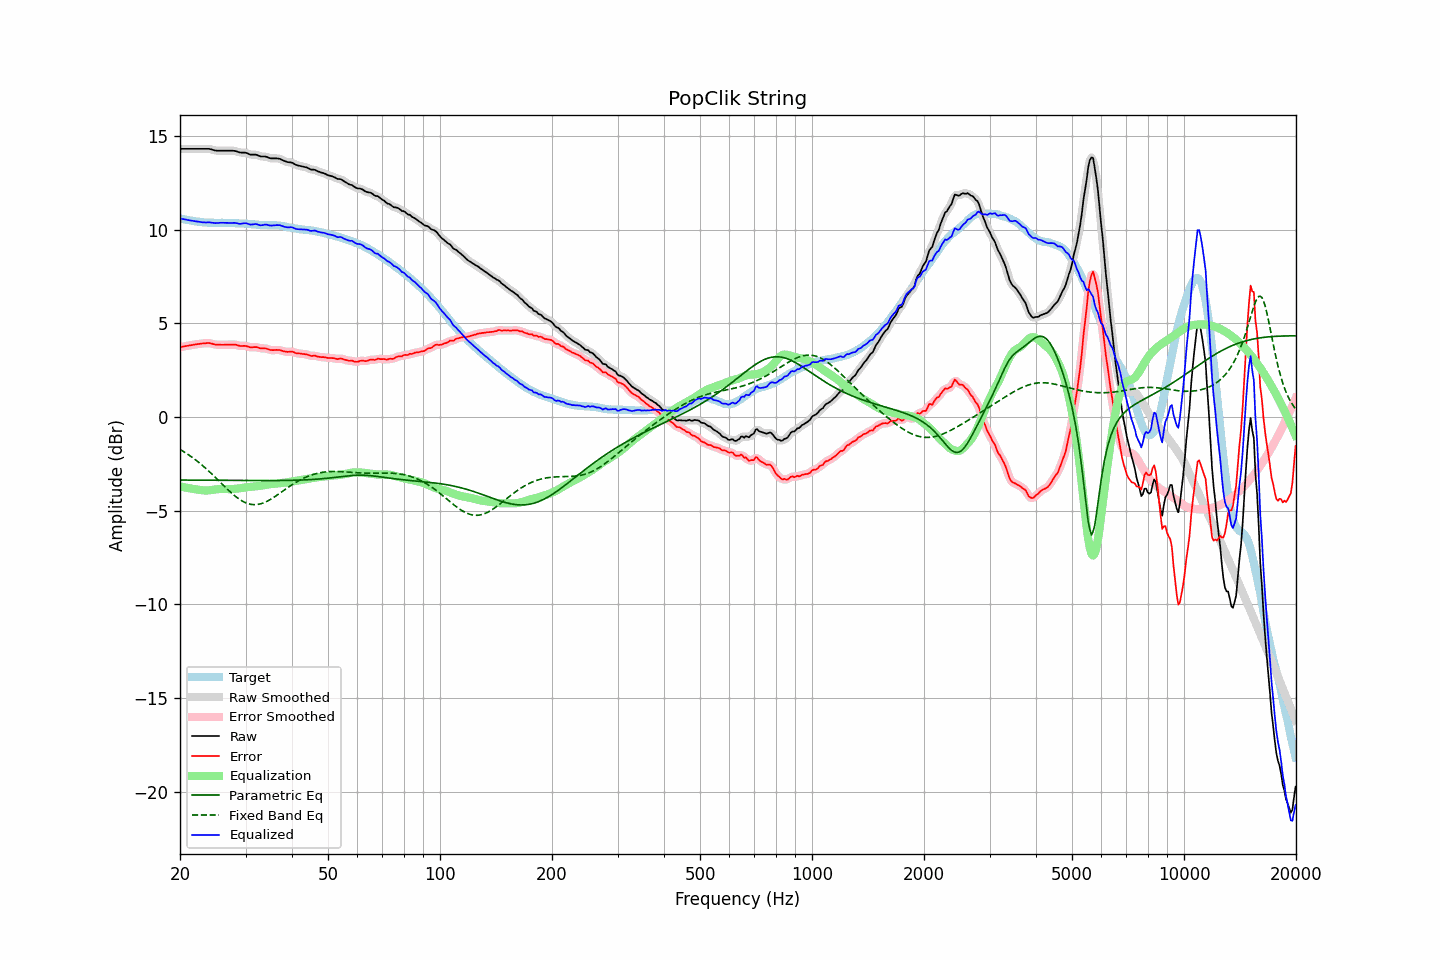

Data behind this chart, as committed beside it:
frequency, raw, error, smoothed, error_smoothed, equalization, parametric_eq, fixed_band_eq, equalized_raw, equalized_smoothed, target
20.00, 14.31, 3.71, 14.31, 3.71, -3.72, -3.37, -1.74, 10.59, 10.59, 10.59
20.20, 14.31, 3.73, 14.31, 3.73, -3.73, -3.37, -1.79, 10.57, 10.57, 10.57
20.40, 14.31, 3.76, 14.31, 3.75, -3.75, -3.37, -1.84, 10.56, 10.56, 10.55
20.61, 14.31, 3.77, 14.31, 3.77, -3.77, -3.37, -1.89, 10.54, 10.54, 10.54
20.81, 14.31, 3.79, 14.31, 3.78, -3.78, -3.37, -1.95, 10.52, 10.52, 10.52
21.02, 14.31, 3.80, 14.31, 3.80, -3.80, -3.37, -2.01, 10.51, 10.51, 10.51
21.23, 14.31, 3.82, 14.31, 3.82, -3.82, -3.38, -2.06, 10.49, 10.49, 10.49
21.44, 14.31, 3.83, 14.31, 3.83, -3.83, -3.38, -2.12, 10.48, 10.48, 10.48
21.66, 14.31, 3.84, 14.31, 3.84, -3.84, -3.38, -2.19, 10.46, 10.46, 10.47
21.87, 14.31, 3.86, 14.31, 3.86, -3.86, -3.38, -2.25, 10.45, 10.45, 10.45
22.09, 14.31, 3.87, 14.31, 3.87, -3.87, -3.38, -2.32, 10.44, 10.44, 10.44
22.31, 14.31, 3.88, 14.31, 3.88, -3.88, -3.38, -2.38, 10.42, 10.42, 10.42
22.54, 14.31, 3.89, 14.31, 3.89, -3.90, -3.38, -2.45, 10.41, 10.41, 10.41
22.76, 14.31, 3.91, 14.31, 3.91, -3.91, -3.38, -2.52, 10.40, 10.40, 10.40
22.99, 14.31, 3.92, 14.31, 3.92, -3.92, -3.38, -2.60, 10.39, 10.39, 10.39
23.22, 14.31, 3.93, 14.31, 3.93, -3.93, -3.38, -2.67, 10.38, 10.38, 10.38
23.45, 14.31, 3.93, 14.31, 3.94, -3.93, -3.38, -2.75, 10.38, 10.38, 10.38
23.69, 14.31, 3.94, 14.31, 3.94, -3.93, -3.38, -2.82, 10.38, 10.38, 10.37
23.92, 14.31, 3.94, 14.30, 3.94, -3.92, -3.38, -2.90, 10.38, 10.38, 10.37
24.16, 14.29, 3.92, 14.29, 3.92, -3.91, -3.38, -2.98, 10.37, 10.37, 10.36
24.40, 14.27, 3.90, 14.27, 3.90, -3.90, -3.39, -3.06, 10.37, 10.36, 10.36
24.65, 14.24, 3.88, 14.24, 3.88, -3.89, -3.39, -3.15, 10.35, 10.35, 10.36
24.89, 14.22, 3.86, 14.22, 3.86, -3.88, -3.39, -3.23, 10.34, 10.35, 10.36
25.14, 14.21, 3.85, 14.21, 3.85, -3.86, -3.39, -3.31, 10.34, 10.35, 10.36
25.39, 14.21, 3.85, 14.21, 3.85, -3.85, -3.39, -3.40, 10.35, 10.35, 10.36
25.65, 14.21, 3.85, 14.21, 3.85, -3.85, -3.39, -3.48, 10.36, 10.36, 10.35
25.91, 14.21, 3.85, 14.21, 3.85, -3.85, -3.39, -3.57, 10.36, 10.36, 10.36
26.16, 14.21, 3.85, 14.21, 3.85, -3.85, -3.39, -3.65, 10.36, 10.36, 10.36
26.43, 14.21, 3.85, 14.21, 3.85, -3.85, -3.39, -3.74, 10.36, 10.36, 10.36
26.69, 14.21, 3.85, 14.21, 3.85, -3.85, -3.39, -3.82, 10.35, 10.35, 10.36
26.96, 14.21, 3.85, 14.21, 3.85, -3.86, -3.39, -3.90, 10.35, 10.35, 10.35
27.23, 14.21, 3.86, 14.21, 3.86, -3.86, -3.39, -3.98, 10.35, 10.35, 10.35
27.50, 14.21, 3.86, 14.21, 3.86, -3.85, -3.39, -4.06, 10.35, 10.35, 10.35
27.77, 14.21, 3.86, 14.21, 3.86, -3.85, -3.39, -4.13, 10.36, 10.36, 10.35
28.05, 14.20, 3.85, 14.20, 3.85, -3.84, -3.39, -4.21, 10.36, 10.35, 10.34
28.33, 14.18, 3.85, 14.17, 3.84, -3.83, -3.40, -4.28, 10.34, 10.34, 10.33
28.62, 14.15, 3.82, 14.15, 3.82, -3.83, -3.40, -4.34, 10.32, 10.32, 10.33
28.90, 14.12, 3.79, 14.12, 3.80, -3.81, -3.40, -4.40, 10.30, 10.31, 10.33
29.19, 14.11, 3.78, 14.11, 3.79, -3.80, -3.40, -4.46, 10.31, 10.31, 10.32
29.48, 14.11, 3.79, 14.11, 3.79, -3.79, -3.40, -4.51, 10.32, 10.32, 10.32
29.78, 14.11, 3.79, 14.11, 3.79, -3.77, -3.40, -4.55, 10.34, 10.33, 10.32
30.08, 14.10, 3.78, 14.09, 3.78, -3.76, -3.40, -4.59, 10.34, 10.33, 10.31
30.38, 14.07, 3.76, 14.06, 3.76, -3.75, -3.40, -4.62, 10.32, 10.31, 10.31
30.68, 14.03, 3.73, 14.03, 3.73, -3.75, -3.40, -4.65, 10.28, 10.29, 10.30
30.99, 14.00, 3.70, 14.01, 3.72, -3.74, -3.40, -4.67, 10.26, 10.27, 10.29
31.30, 14.00, 3.72, 14.00, 3.71, -3.73, -3.40, -4.68, 10.27, 10.27, 10.28
31.61, 14.00, 3.72, 14.00, 3.72, -3.71, -3.40, -4.69, 10.28, 10.28, 10.28
31.93, 14.00, 3.73, 13.99, 3.72, -3.70, -3.40, -4.68, 10.29, 10.29, 10.27
32.24, 13.98, 3.72, 13.97, 3.71, -3.70, -3.40, -4.68, 10.28, 10.27, 10.26
32.57, 13.94, 3.68, 13.94, 3.69, -3.69, -3.40, -4.66, 10.25, 10.25, 10.25
32.89, 13.91, 3.66, 13.91, 3.67, -3.68, -3.40, -4.65, 10.23, 10.23, 10.25
33.22, 13.90, 3.65, 13.90, 3.66, -3.67, -3.40, -4.62, 10.23, 10.23, 10.24
33.55, 13.90, 3.66, 13.90, 3.66, -3.65, -3.40, -4.59, 10.25, 10.25, 10.24
33.89, 13.90, 3.65, 13.89, 3.65, -3.63, -3.40, -4.55, 10.26, 10.26, 10.24
34.23, 13.88, 3.64, 13.87, 3.63, -3.62, -3.40, -4.51, 10.26, 10.25, 10.24
34.57, 13.84, 3.60, 13.84, 3.61, -3.60, -3.40, -4.47, 10.23, 10.24, 10.23
34.92, 13.81, 3.57, 13.81, 3.58, -3.59, -3.40, -4.42, 10.21, 10.22, 10.24
35.27, 13.80, 3.57, 13.80, 3.56, -3.59, -3.40, -4.37, 10.21, 10.21, 10.23
35.62, 13.80, 3.56, 13.80, 3.56, -3.58, -3.40, -4.31, 10.22, 10.22, 10.24
35.97, 13.80, 3.57, 13.80, 3.57, -3.57, -3.40, -4.26, 10.23, 10.23, 10.23
... 635 more rows
